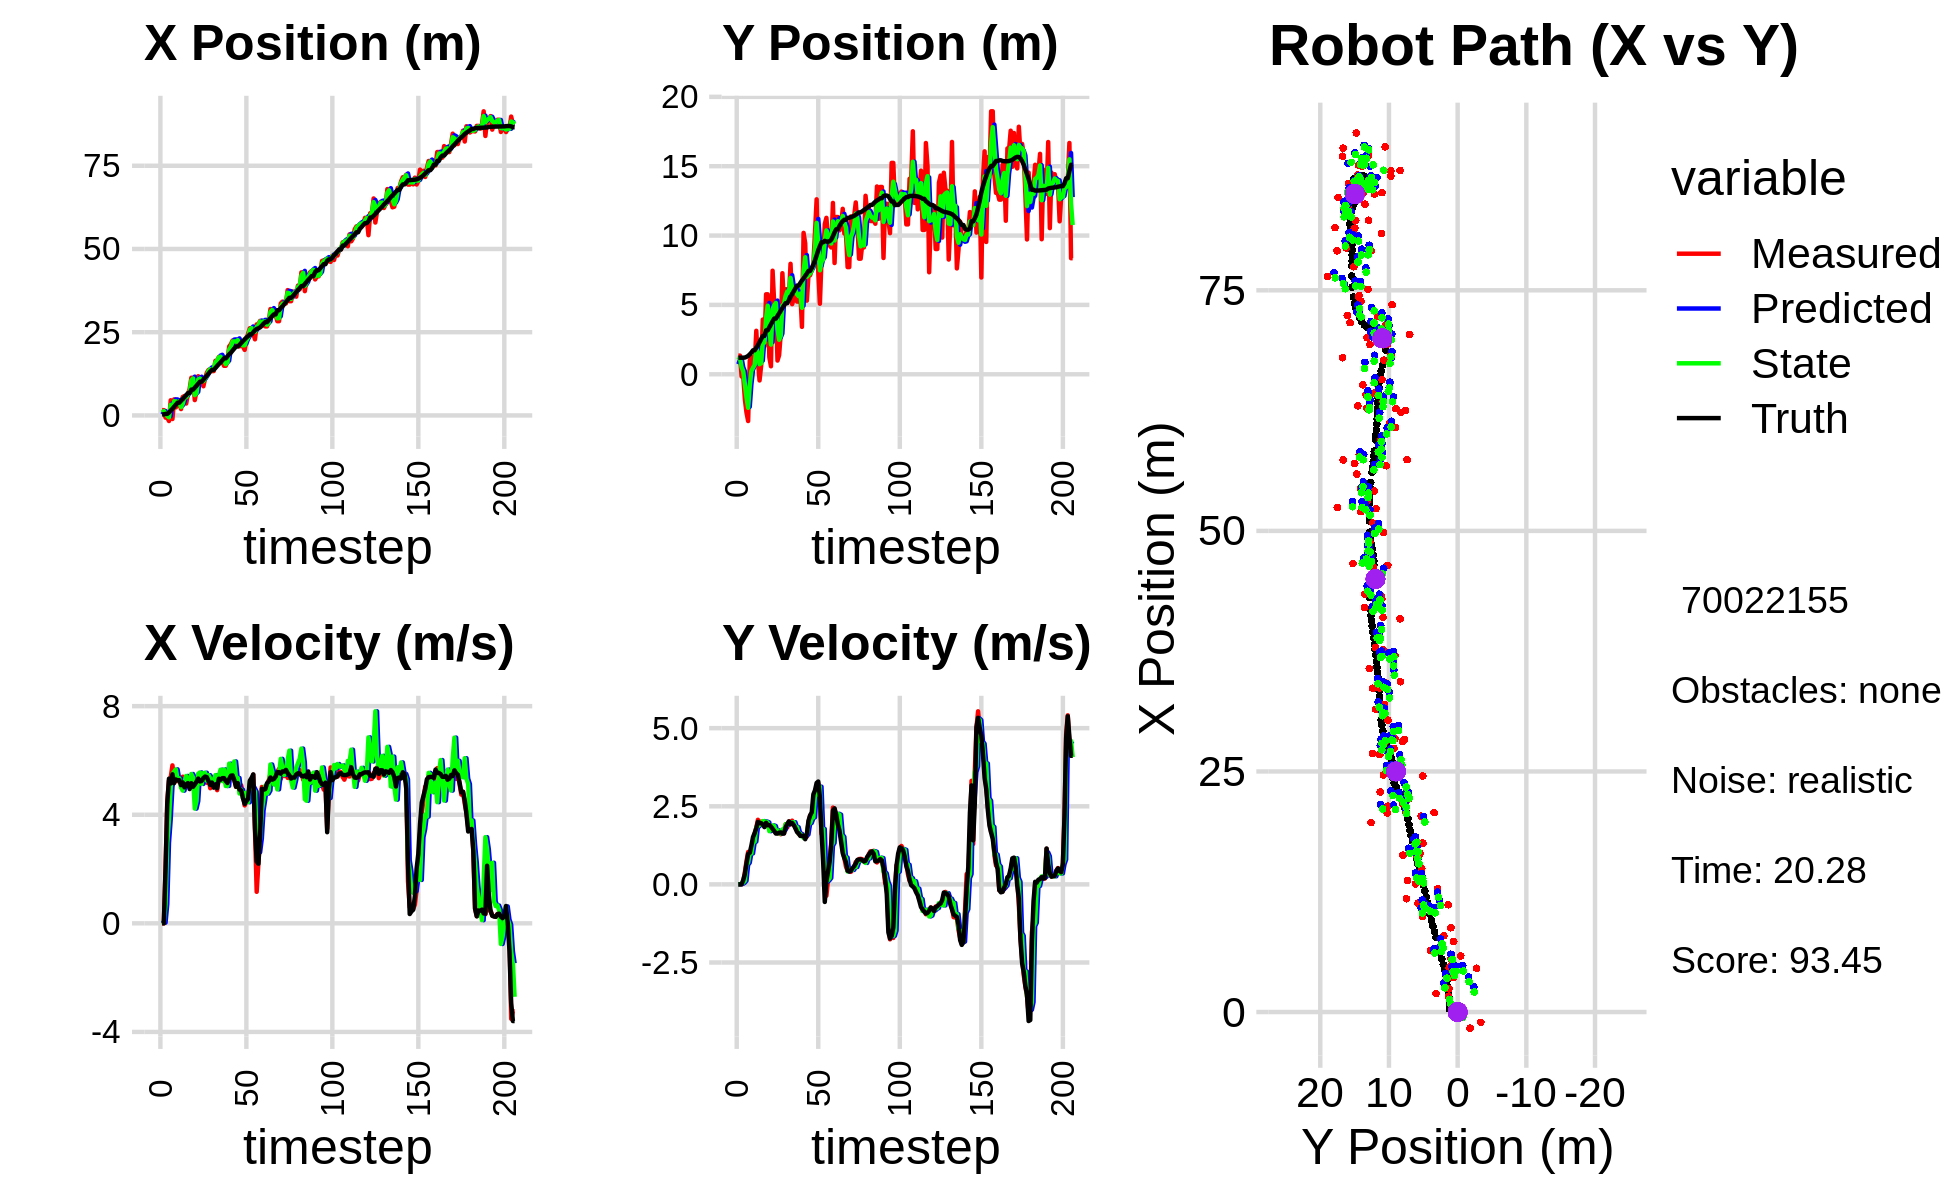

The file beside this chart, header and first rows:
4.590649754402354454e-01, 1.756362497189833061e+00, 0.000000000000000000e+00, 0.000000000000000000e+00, 0.000000000000000000e+00, 0.000000000000000000e+00, 0.000000000000000000e+00, 0.000000000000000000e+00, 2.661014130340808026e-01, 7.235876882397270782e-01, 0.000000000000000000e+00, 0.000000000000000000e+00, 3.218360837803039276e-01, 1.194748997997861162e+00, 0.000000000000000000e+00, 0.000000000000000000e+00, 0.000000000000000000e+00, -1.493656691309297457e-05
1.593625634307406003e+00, 1.342248021978587502e+00, 0.000000000000000000e+00, 0.000000000000000000e+00, 2.661014130340808026e-01, 7.235876882397270782e-01, 0.000000000000000000e+00, 0.000000000000000000e+00, 9.003649740612782448e-01, 1.035712436946686577e+00, 4.200411177771003896e-02, 5.733538194737410054e-03, 3.218360837803039276e-01, 1.194748997997861162e+00, 0.000000000000000000e+00, 0.000000000000000000e+00, 0.000000000000000000e+00, -1.380439061904326081e-04
1.593625634307406003e+00, 1.342248021978587502e+00, 0.000000000000000000e+00, 0.000000000000000000e+00, 9.045653852390492800e-01, 1.036285790766160231e+00, 4.200411177771003896e-02, 5.733538194737410054e-03, 1.320078579667308016e+00, 1.169057068883292860e+00, 2.547677726751076954e-02, 6.726898987342219520e-03, 3.218360837803039276e-01, 1.194748997997861162e+00, 0.000000000000000000e+00, 0.000000000000000000e+00, 0.000000000000000000e+00, -1.380439061904326081e-04
-6.654255691592145805e-01, -1.621731949759482871e-01, 2.029999851207813233e+00, 6.985261092802902069e-04, 1.322626257394059035e+00, 1.169729758782027007e+00, 2.547677726751076954e-02, 6.726898987342219520e-03, 4.834828607338534923e-01, 5.139761037217630557e-01, 7.112827261497228770e-01, 1.832038752146779650e-02, 4.615798887990992805e-01, 1.195093349756394474e+00, 2.000000000000000000e+00, 5.000000000000000104e-03, 2.000000000000000000e+00, -3.441015433054417372e-04
-6.654255691592145805e-01, -1.621731949759482871e-01, 4.512359296680230614e+00, 7.604394096749751697e-02, 5.546111333488257245e-01, 5.158081424739098253e-01, 7.112827261497228770e-01, 1.832038752146779650e-02, -1.567640012425514096e-01, 2.120675059498611237e-01, 2.967057381439584418e+00, 5.351680738155165096e-02, 4.615798887990992805e-01, 1.195093349756394474e+00, 4.397999999999999687e+00, 1.390000000000000124e-01, 4.400000095367431641e+00, -1.685077324509620667e-02
-1.679739386036186000e+00, -1.807525713110975873e+00, 5.266343640247058921e+00, 3.931756774005095156e-01, 1.399417369014070434e-01, 2.174191866880162971e-01, 2.967057381439584418e+00, 5.351680738155165096e-02, -5.668805342025140526e-01, -7.342432651336859850e-01, 3.827281377122763395e+00, 1.168518293982616363e-01, 8.891731200691259662e-01, 1.205498140739542423e+00, 5.328999999999999737e+00, 3.330000000000000182e-01, 5.340000152587890625e+00, -7.451993972063064575e-02
4.549366086174496004e+00, -2.765047820172746640e+00, 5.375747403188069207e+00, 7.440896142088114784e-01, -1.841523964902376798e-01, -7.225580821938598630e-01, 3.827281377122763395e+00, 1.168518293982616363e-01, 3.149968275847080168e+00, -1.671968671414028051e+00, 5.016924058953764032e+00, 6.249868440208237175e-01, 1.493939965688964699e+00, 1.253883092267294552e+00, 5.152000000000000135e+00, 6.680000000000000382e-01, 5.195000171661376953e+00, -1.375420838594436646e-01
-1.070483833553498743e+00, -3.371313155637937431e+00, 5.818161248880198144e+00, 1.037833261386416073e+00, 3.651660681742456838e+00, -1.609469987011945769e+00, 5.016924058953764032e+00, 6.249868440208237175e-01, 2.088960298677775995e+00, -2.415468873142537998e+00, 5.503856096117289987e+00, 6.935261995470001217e-01, 2.000196069157862411e+00, 1.324133811737835176e+00, 5.488999999999999879e+00, 9.759999999999999787e-01, 5.574999809265136719e+00, -1.765216141939163208e-01
4.822836488327790327e+00, 9.925548715280588796e-01, 5.346605061313281837e+00, 9.537179068723572462e-01, 2.639345908289504994e+00, -2.346116253187838119e+00, 5.503856096117289987e+00, 6.935261995470001217e-01, 4.268318998589801794e+00, -8.362077946692898500e-01, 5.590006280483296841e+00, 1.005293208950063022e+00, 2.618501275808506001e+00, 1.435526846845646576e+00, 5.165000000000000036e+00, 1.010999999999999899e+00, 5.263000011444091797e+00, -1.765216141939163208e-01
2.421078473146637489e+00, 1.254910303724980025e+00, 5.314791360932700215e+00, 1.127156929232419946e+00, 4.827319626638131744e+00, -7.356784737742835256e-01, 5.590006280483296841e+00, 1.005293208950063022e+00, 4.233516590597917073e+00, 2.284628477584208506e-01, 5.671405444401913520e+00, 9.914145933919280562e-01, 3.222070306470654621e+00, 1.566294265719082368e+00, 5.298000000000000043e+00, 1.243000000000000105e+00, 5.441999912261962891e+00, -2.089827805757522583e-01
3.582496985400705825e+00, 6.758066547792200840e-01, 5.241444588474376332e+00, 1.371854592675249451e+00, 4.800657135038107981e+00, 3.276043070976136784e-01, 5.671405444401913520e+00, 9.914145933919280562e-01, 3.811433035563514427e+00, 4.680507789247049799e-01, 5.291935564808304626e+00, 1.338021543178039341e+00, 3.829694360120193597e+00, 1.727941049939576423e+00, 5.269000000000000128e+00, 1.516000000000000014e+00, 5.481999874114990234e+00, -2.559898495674133301e-01
3.582496985400705825e+00, 6.758066547792200840e-01, 5.223009256301258674e+00, 1.625137536729760246e+00, 4.340626592044344534e+00, 6.018529332425088807e-01, 5.291935564808304626e+00, 1.338021543178039341e+00, 4.185792968665013269e+00, 6.681438275393773996e-01, 5.340745763943444580e+00, 1.367980425274861966e+00, 3.829694360120193597e+00, 1.727941049939576423e+00, 5.272000000000000242e+00, 1.641999999999999904e+00, 5.521999835968017578e+00, -3.016541898250579834e-01
1.918834298293054852e+00, 3.133349492029756878e+00, 5.256001208297069738e+00, 1.816361983707989403e+00, 4.719867545059357461e+00, 8.049418700668635740e-01, 5.340745763943444580e+00, 1.367980425274861966e+00, 2.514505749879365037e+00, 1.852174982235056167e+00, 4.999689708399920107e+00, 1.822553696615941687e+00, 4.432435601554827187e+00, 1.917582227205654632e+00, 5.091000000000000192e+00, 1.796000000000000041e+00, 5.399000167846679688e+00, -3.327305912971496582e-01
5.552971332737161703e+00, 9.633140695039182910e-01, 5.400928454427967651e+00, 2.067138297721936802e+00, 3.014474720719356959e+00, 2.034430351896650446e+00, 4.999689708399920107e+00, 1.822553696615941687e+00, 3.518324872930980618e+00, 1.552228093704645318e+00, 4.890100894931705078e+00, 1.863431858439629218e+00, 4.919366448634276523e+00, 2.089366091882749465e+00, 5.189000000000000057e+00, 2.000999999999999890e+00, 5.561999797821044922e+00, -3.655369877815246582e-01
5.829531520251467924e+00, -4.456967576484393012e-01, 5.074586615968659231e+00, 1.979489825165296812e+00, 4.007334962424151215e+00, 1.738571279548608128e+00, 4.890100894931705078e+00, 1.863431858439629218e+00, 5.448865347553548233e+00, 7.260523238035008209e-01, 5.192852872273204135e+00, 1.914241311809046220e+00, 5.512879937669643127e+00, 2.316621377131879100e+00, 5.011999999999999567e+00, 1.959000000000000075e+00, 5.381000041961669922e+00, -3.719246685504913330e-01
3.573955148275279825e+00, 6.308328637360577362e-01, 5.152843607897063194e+00, 2.010016236672956147e+00, 5.968150634780868380e+00, 9.174764549844054429e-01, 5.192852872273204135e+00, 1.914241311809046220e+00, 5.461401633499922248e+00, 7.920780598415506635e-01, 5.429154050334393133e+00, 1.928441241151453323e+00, 6.092256158195360705e+00, 2.541774106903378350e+00, 5.121000000000000441e+00, 1.959999999999999964e+00, 5.482999801635742188e+00, -3.719246685504913330e-01
6.392869054794592998e+00, 3.945432140482414862e+00, 5.184579981940090398e+00, 1.958032783516431730e+00, 6.004317038533361739e+00, 9.849221839566959513e-01, 5.429154050334393133e+00, 1.928441241151453323e+00, 6.286430031725275036e+00, 2.348881352000013578e+00, 5.328269170594760240e+00, 2.025716099051873886e+00, 6.682983010797626022e+00, 2.764290286159949872e+00, 5.165000000000000036e+00, 1.915000000000000036e+00, 5.507999897003173828e+00, -3.611047863960266113e-01
7.928481727615171337e+00, 2.018642737463019365e+00, 5.112968337551075493e+00, 1.889697888054778341e+00, 6.819256948784751415e+00, 2.551452961905201100e+00, 5.328269170594760240e+00, 2.025716099051873886e+00, 7.074689413269378946e+00, 2.283355404684735301e+00, 5.126268103437086943e+00, 2.018287909600044561e+00, 6.682983010797626022e+00, 2.764290286159949872e+00, 4.945999999999999730e+00, 1.832999999999999963e+00, 5.274000167846679688e+00, -3.540185391902923584e-01
1.131063088743685974e+01, 5.764794779819503390e+00, 5.050572248999141145e+00, 1.916591615826882089e+00, 7.587316223613087551e+00, 2.485184195644739802e+00, 5.126268103437086943e+00, 2.018287909600044561e+00, 1.048112308731147735e+01, 4.004552613375213177e+00, 5.500792946341033662e+00, 2.006437942639141880e+00, 7.752927392553598196e+00, 3.166090919560450523e+00, 5.160999999999999588e+00, 1.969999999999999973e+00, 5.524000167846679688e+00, -3.626926243305206299e-01
1.131063088743685974e+01, 5.764794779819503390e+00, 5.230822394496978944e+00, 1.985577933366883707e+00, 1.103120238194558134e+01, 4.205196407639127720e+00, 5.500792946341033662e+00, 2.006437942639141880e+00, 1.111359766060271426e+01, 4.942440901686178556e+00, 5.366402764562298700e+00, 1.983069410622121609e+00, 7.752927392553598196e+00, 3.166090919560450523e+00, 5.030999999999999694e+00, 1.893999999999999906e+00, 5.375000000000000000e+00, -3.627903759479522705e-01
4.609274953292578303e+00, 1.230691268093365931e+00, 4.805131293124597747e+00, 1.773583796516823963e+00, 1.165023793705894484e+01, 5.140747842748390362e+00, 5.366402764562298700e+00, 1.983069410622121609e+00, 6.126713498531825230e+00, 3.346576112350031273e+00, 4.227518360520040375e+00, 1.703121898361657172e+00, 8.332580178722700737e+00, 3.385412288997809327e+00, 5.116999999999999993e+00, 1.897999999999999909e+00, 5.456999778747558594e+00, -3.535898625850677490e-01
7.341225951797680338e+00, 5.769766105108768972e-01, 5.172737991128954604e+00, 1.815242213845843500e+00, 6.549465334583829623e+00, 3.516888302186197190e+00, 4.227518360520040375e+00, 1.703121898361657172e+00, 6.645556979412072351e+00, 2.135805692416427704e+00, 4.498765783437560728e+00, 1.755003570918732603e+00, 8.923787683312497165e+00, 3.602536274201017186e+00, 5.219999999999999751e+00, 1.848999999999999977e+00, 5.537000179290771484e+00, -3.374984860420227051e-01
1.177046164861546274e+01, 7.465005470914379160e+00, 5.293073723419934318e+00, 1.766286983194127025e+00, 7.095433557755828069e+00, 2.311306049508301097e+00, 4.498765783437560728e+00, 1.755003570918732603e+00, 1.079404502257983012e+01, 4.691247970896885278e+00, 5.511958368991484392e+00, 1.888476963974101697e+00, 9.527808755152360476e+00, 3.812888695280461704e+00, 5.333999999999999631e+00, 1.776999999999999913e+00, 5.622000217437744141e+00, -3.220785260200500488e-01
9.946859195445640012e+00, 5.106509161882160086e+00, 5.200112882115872637e+00, 1.735266156256532577e+00, 1.134524085947897909e+01, 4.880095667294295225e+00, 5.511958368991484392e+00, 1.888476963974101697e+00, 1.106183711113244428e+01, 4.970038071522751899e+00, 5.558619607278780350e+00, 1.868919038784421449e+00, 1.013457450263854120e+01, 4.013005090852544754e+00, 5.225999999999999979e+00, 1.705999999999999961e+00, 5.497000217437744141e+00, -3.078316152095794678e-01
9.946859195445640012e+00, 5.106509161882160086e+00, 5.176657123714792696e+00, 1.645857455581588580e+00, 1.161769907186032214e+01, 5.156929975401194355e+00, 5.558619607278780350e+00, 1.868919038784421449e+00, 1.028920299316244602e+01, 5.145879370517056017e+00, 5.135624307226355434e+00, 1.669355324070052271e+00, 1.013457450263854120e+01, 4.013005090852544754e+00, 5.245000000000000107e+00, 1.627999999999999892e+00, 5.491000175476074219e+00, -3.078316152095794678e-01
8.759493440129357822e+00, 9.881881018835450003e-01, 5.514809523958145832e+00, 1.683338806937503929e+00, 1.080276542388508076e+01, 5.312814902924061222e+00, 5.135624307226355434e+00, 1.669355324070052271e+00, 1.031479140160040586e+01, 3.264718709505749938e+00, 5.533881304924586964e+00, 1.729416172563913667e+00, 1.073648795484566065e+01, 4.202191426016273823e+00, 5.352999999999999758e+00, 1.625999999999999890e+00, 5.593999862670898438e+00, -2.962568998336791992e-01
1.115256492761093732e+01, 1.374461246528891012e+00, 5.497201783809935627e+00, 1.682787681629282606e+00, 1.086817953209286536e+01, 3.437660326762141505e+00, 5.533881304924586964e+00, 1.729416172563913667e+00, 1.108440564315035637e+01, 2.486956382167926360e+00, 5.548066686703857719e+00, 1.638541695255350872e+00, 1.134967383751046022e+01, 4.388895823386979700e+00, 5.407000000000000028e+00, 1.655000000000000027e+00, 5.653999805450439453e+00, -2.970593571662902832e-01
1.281042429813937744e+01, 2.927752687410713150e+00, 5.178185033010090699e+00, 1.604257088271462406e+00, 1.163921231182074223e+01, 2.650810551693461470e+00, 5.548066686703857719e+00, 1.638541695255350872e+00, 1.193437270132996453e+01, 2.778166757693369515e+00, 5.256091874328911118e+00, 1.631101678486542195e+00, 1.197088774991419413e+01, 4.579770637602646133e+00, 5.383000000000000007e+00, 1.665000000000000036e+00, 5.635000228881835938e+00, -3.004329502582550049e-01
1.367049786443697812e+01, 7.284874750153966794e+00, 5.338628384285740047e+00, 1.657452467020177567e+00, 1.245998188876285617e+01, 2.941276925542023690e+00, 5.256091874328911118e+00, 1.631101678486542195e+00, 1.340082174451739405e+01, 4.946831036608370979e+00, 5.457010574540962722e+00, 1.758552917452390618e+00, 1.258408126181295472e+01, 4.769035412693424014e+00, 5.232999999999999652e+00, 1.627999999999999892e+00, 5.480999946594238281e+00, -3.010290265083312988e-01
1.345904359193149702e+01, 5.063747680360091152e+00, 4.977154359299329478e+00, 1.635559184169557145e+00, 1.394652280197148997e+01, 5.122686328353609930e+00, 5.457010574540962722e+00, 1.758552917452390618e+00, 1.387697924737019939e+01, 5.080783986383346829e+00, 5.333082636059334192e+00, 1.746112210887521998e+00, 1.317947158181805989e+01, 4.956862999372734890e+00, 5.099000000000000199e+00, 1.629000000000000004e+00, 5.353000164031982422e+00, -3.174965381622314453e-01
1.332038876428134166e+01, 6.126159502070849250e+00, 5.365405277926321936e+00, 1.924168399393090256e+00, 1.441028751097613281e+01, 5.255395207472099095e+00, 5.333082636059334192e+00, 1.746112210887521998e+00, 1.357492741906613176e+01, 5.647968877208608518e+00, 5.210429290227422960e+00, 1.925300480147320581e+00, 1.367226752587501970e+01, 5.124463631179043688e+00, 5.187000000000000277e+00, 1.828000000000000069e+00, 5.499000072479248047e+00, -3.443377912044525146e-01
1.332038876428134166e+01, 6.126159502070849250e+00, 5.078309182576513869e+00, 1.821208565858436712e+00, 1.409597034808887450e+01, 5.840498925223340798e+00, 5.210429290227422960e+00, 1.925300480147320581e+00, 1.392980874387195378e+01, 5.964046758244170299e+00, 5.262023749377165771e+00, 1.910228774170009691e+00, 1.367226752587501970e+01, 5.124463631179043688e+00, 4.998000000000000220e+00, 1.935000000000000053e+00, 5.360000133514404297e+00, -3.443377912044525146e-01
1.640431365331257041e+01, 5.506339905859122474e+00, 5.155109663684925181e+00, 2.012461047757160948e+00, 1.445601111880966982e+01, 6.155069635661170935e+00, 5.262023749377165771e+00, 1.910228774170009691e+00, 1.594166148680926653e+01, 5.849681630157317791e+00, 5.458343667839496760e+00, 1.985603468142863814e+00, 1.425341567343274640e+01, 5.341889931731358843e+00, 5.113999999999999879e+00, 2.016999999999999904e+00, 5.497000217437744141e+00, -3.721874356269836426e-01
1.630831357791134550e+01, 7.963606669298084029e+00, 4.906404513136680023e+00, 1.920821781494041147e+00, 1.648749585359321657e+01, 6.048241976971604039e+00, 5.458343667839496760e+00, 1.985603468142863814e+00, 1.649411238518339218e+01, 6.948549022006255349e+00, 5.266481502506402457e+00, 1.952698425455336562e+00, 1.484098014234041862e+01, 5.573073937087994700e+00, 4.977999999999999758e+00, 1.929000000000000048e+00, 5.339000225067138672e+00, -3.731510937213897705e-01
1.756489786492431548e+01, 5.053821934927095860e+00, 5.438267104286447662e+00, 2.039145880411928236e+00, 1.702076053543403233e+01, 7.143818864551788828e+00, 5.266481502506402457e+00, 1.952698425455336562e+00, 1.745423348422375653e+01, 6.173296621121709293e+00, 5.437860319536656384e+00, 1.979522990666967797e+00, 1.541865882283601330e+01, 5.795830322364961873e+00, 5.326999999999999957e+00, 1.963000000000000078e+00, 5.677000045776367188e+00, -3.587377369403839111e-01
1.648412695534272387e+01, 5.465608132664656615e+00, 5.462584912227115730e+00, 1.964227350313633602e+00, 1.799801951617742191e+01, 6.371248920188405940e+00, 5.437860319536656384e+00, 1.979522990666967797e+00, 1.764373834836166566e+01, 5.940343640894000465e+00, 5.658855117417788350e+00, 1.990138050736706576e+00, 1.592817839932025414e+01, 5.983631206833759819e+00, 5.291000000000000369e+00, 1.897000000000000020e+00, 5.620999813079833984e+00, -3.451822698116302490e-01
1.622538226834565833e+01, 5.975522188704676552e+00, 5.400375894885467432e+00, 1.811175674478544328e+00, 1.820962386010344503e+01, 6.139357445967671190e+00, 5.658855117417788350e+00, 1.990138050736706576e+00, 1.666696788000569285e+01, 6.073486415837808572e+00, 5.239229698129880930e+00, 1.827072951648678556e+00, 1.653932341933192873e+01, 6.197310997676440891e+00, 5.347999999999999865e+00, 1.792999999999999927e+00, 5.639999866485595703e+00, -3.235910236835479736e-01
1.491559848155151791e+01, 5.238189054878678697e+00, 5.506059333787912458e+00, 1.721822356981897117e+00, 1.719089084981868254e+01, 6.256193711002676849e+00, 5.239229698129880930e+00, 1.827072951648678556e+00, 1.663425904550057766e+01, 5.761824357659257601e+00, 5.668727674055765497e+00, 1.829526825484149022e+00, 1.715436133756194081e+01, 6.396303250243327909e+00, 5.349000000000000199e+00, 1.675000000000000044e+00, 5.605000019073486328e+00, -3.030799031257629395e-01
1.491559848155151791e+01, 5.238189054878678697e+00, 5.160558658217163419e+00, 1.613779426187541333e+00, 1.720113181290615501e+01, 5.944777040207672059e+00, 5.668727674055765497e+00, 1.829526825484149022e+00, 1.540692666104102670e+01, 5.630122664181151926e+00, 5.060124451148284130e+00, 1.620753696200257554e+00, 1.715436133756194081e+01, 6.396303250243327909e+00, 5.250000000000000000e+00, 1.631999999999999895e+00, 5.498000144958496094e+00, -3.030799031257629395e-01
1.612796994984467247e+01, 5.844435824963969850e+00, 5.145146076394555124e+00, 1.568794079364431049e+00, 1.591293910615585538e+01, 5.792198033801177814e+00, 5.060124451148284130e+00, 1.620753696200257554e+00, 1.595621973112172043e+01, 5.811049530216184422e+00, 5.062242083095385148e+00, 1.614453706932851507e+00, 1.775946006116553377e+01, 6.584356857838519872e+00, 5.171999999999999709e+00, 1.550000000000000044e+00, 5.399000167846679688e+00, -2.959530651569366455e-01
2.072856602043777485e+01, 3.417196346200248147e+00, 5.437501899853372400e+00, 1.617560041443111496e+00, 1.646244393943126028e+01, 5.972494900909469884e+00, 5.062242083095385148e+00, 1.614453706932851507e+00, 1.975024697475669200e+01, 4.791524358737961897e+00, 5.881690143975524698e+00, 1.556025458305968945e+00, 1.835284766547562540e+01, 6.762775971434153099e+00, 5.312000000000000277e+00, 1.556000000000000050e+00, 5.535999774932861328e+00, -2.891452908515930176e-01
2.139325866048927693e+01, 1.019270999540908562e+01, 5.372916491284270180e+00, 1.549913695343285713e+00, 2.033841598915424598e+01, 4.947126904568558636e+00, 5.881690143975524698e+00, 1.556025458305968945e+00, 2.063413226865513650e+01, 7.432196786245875764e+00, 5.524521160110414719e+00, 1.484348411671878809e+00, 1.886128768328179817e+01, 6.912444664216766732e+00, 5.439000000000000057e+00, 1.552000000000000046e+00, 5.656000137329101562e+00, -2.808435559272766113e-01
2.251436647779725320e+01, 9.439736439364493137e+00, 5.654886246249230197e+00, 1.513796093891349281e+00, 2.118658438466617966e+01, 7.580631627413064066e+00, 5.524521160110414719e+00, 1.484348411671878809e+00, 2.220945749515255940e+01, 8.438104079835806459e+00, 5.790331710313975755e+00, 1.555053759072342556e+00, 1.948727187472874789e+01, 7.087742878831948978e+00, 5.448000000000000398e+00, 1.445999999999999952e+00, 5.637000083923339844e+00, -2.615640759468078613e-01
2.035132576484232558e+01, 5.305278135572617515e+00, 5.292015845388880813e+00, 1.527295373377389520e+00, 2.278849066618395725e+01, 8.593609455743040471e+00, 5.790331710313975755e+00, 1.555053759072342556e+00, 2.224904155828478736e+01, 7.032191504267045978e+00, 5.963530977475434369e+00, 1.596586147419709611e+00, 2.010621413581634798e+01, 7.252727104214003795e+00, 5.269999999999999574e+00, 1.608000000000000096e+00, 5.510000228881835938e+00, -2.809689640998840332e-01
2.213122591313269183e+01, 7.137014193641798343e+00, 5.027634897353998156e+00, 1.975978441969038935e+00, 2.284539465603232955e+01, 7.191850119009016495e+00, 5.963530977475434369e+00, 1.596586147419709611e+00, 2.221156095893069349e+01, 7.145659330695896649e+00, 5.326935280856447186e+00, 1.932646508006492736e+00, 2.070152625420258374e+01, 7.451680256514699785e+00, 5.030000000000000249e+00, 2.036999999999999922e+00, 5.427000045776367188e+00, -3.744776844978332520e-01
2.213122591313269183e+01, 7.137014193641798343e+00, 5.157944304945534242e+00, 2.208830512288451065e+00, 2.274425448701633812e+01, 7.338923981496545679e+00, 5.326935280856447186e+00, 1.932646508006492736e+00, 2.261145247492536825e+01, 7.274618244501674269e+00, 5.355039945525626344e+00, 1.965107632625841427e+00, 2.070152625420258374e+01, 7.451680256514699785e+00, 5.166000000000000369e+00, 2.205000000000000071e+00, 5.617000102996826172e+00, -4.046105146408081055e-01
2.074826002077041665e+01, 7.507831750749577537e+00, 4.976850889377332443e+00, 2.131279333323985892e+00, 2.314695646947793151e+01, 7.471129007764258034e+00, 5.355039945525626344e+00, 1.965107632625841427e+00, 2.129123834493598366e+01, 7.478956809862055799e+00, 4.783087066044944713e+00, 2.113754228706216765e+00, 2.119190558755661868e+01, 7.654124333014839188e+00, 4.926999999999999602e+00, 2.309000000000000163e+00, 5.440999984741210938e+00, -4.046105146408081055e-01
2.163044390091188873e+01, 7.978174207438685883e+00, 5.083015005590289626e+00, 2.466872418791845156e+00, 2.176954705154047787e+01, 7.690332232732677298e+00, 4.783087066044944713e+00, 2.113754228706216765e+00, 2.170919262102024661e+01, 7.866847701533044024e+00, 4.923175690423647666e+00, 2.147865631397717578e+00, 2.176628360114177241e+01, 7.908369137315297337e+00, 4.900999999999999801e+00, 2.882000000000000117e+00, 5.685999870300292969e+00, -4.518321752548217773e-01
2.069210645527011394e+01, 1.024372370353783523e+01, 4.781434516655894029e+00, 2.922789932419822989e+00, 2.220151019006260995e+01, 8.081634264672816315e+00, 4.923175690423647666e+00, 2.147865631397717578e+00, 2.104507787636986649e+01, 9.038147535214060113e+00, 4.614647410031347263e+00, 2.888739214834945557e+00, 2.234285601985213177e+01, 8.216568543346067344e+00, 4.612000000000000099e+00, 3.012000000000000011e+00, 5.507999897003173828e+00, -5.486715435981750488e-01
1.969297799479369715e+01, 1.261259229375747992e+01, 4.343975756055591830e+00, 3.148507134325599477e+00, 2.150654261737300033e+01, 9.327021456697554669e+00, 4.614647410031347263e+00, 2.888739214834945557e+00, 2.108765797652533891e+01, 1.091348481644354074e+01, 4.798225258406741744e+00, 2.872216988401484095e+00, 2.286979064326627054e+01, 8.565153671757650855e+00, 4.402000000000000135e+00, 3.248000000000000220e+00, 5.469999790191650391e+00, -6.271761059761047363e-01
2.283277335728919866e+01, 7.406061484478764001e+00, 4.475457967139531590e+00, 3.229494940986917584e+00, 2.156748050236601344e+01, 1.120070651528368977e+01, 4.798225258406741744e+00, 2.872216988401484095e+00, 2.249199117367821898e+01, 9.427566349871192131e+00, 4.808904501172411194e+00, 3.099056906071364637e+00, 2.338143977481043478e+01, 8.940647198073246926e+00, 4.503000000000000114e+00, 3.291999999999999815e+00, 5.368000030517578125e+00, -6.250766515731811523e-01
2.452434745415946082e+01, 5.084768368307527986e+00, 4.565979417941660401e+00, 2.776718654664118713e+00, 2.297288162379545895e+01, 9.737472040478328594e+00, 4.808904501172411194e+00, 3.099056906071364637e+00, 2.337573576413617360e+01, 7.496049513188903113e+00, 4.460664976022940209e+00, 3.127353627129349167e+00, 2.381077632309096259e+01, 9.236834598853047140e+00, 4.586000000000000298e+00, 2.790999999999999925e+00, 5.368000030517578125e+00, -5.463775396347045898e-01
2.618644496742141214e+01, 8.291803075449292848e+00, 5.125991858122213252e+00, 1.623679436213050220e+00, 2.382180226173846904e+01, 7.808784875901838340e+00, 4.460664976022940209e+00, 3.127353627129349167e+00, 2.567129534236467947e+01, 8.114624422149461225e+00, 5.205623970649006615e+00, 1.801782478562705903e+00, 2.436921557726163101e+01, 9.513826443683155887e+00, 5.254999999999999893e+00, 1.667000000000000037e+00, 5.513000011444091797e+00, -3.067558705806732178e-01
2.618644496742141214e+01, 8.291803075449292848e+00, 4.891475757519290646e+00, 1.549395477020550471e+00, 2.619185773942957951e+01, 8.294802670005731571e+00, 5.205623970649006615e+00, 1.801782478562705903e+00, 2.621840653412280631e+01, 8.264710828598660797e+00, 5.082763020216227723e+00, 1.774656989575544186e+00, 2.436921557726163101e+01, 9.513826443683155887e+00, 5.352999999999999758e+00, 7.349999999999999867e-01, 5.402999877929687500e+00, -3.067558705806732178e-01
2.463033130767087187e+01, 1.082373304462047514e+01, 5.472137232762015913e+00, -9.717843713224483260e-02, 2.672668283614443041e+01, 8.442176527556215504e+00, 5.082763020216227723e+00, 1.774656989575544186e+00, 2.518576557524847104e+01, 9.645562785438221098e+00, 4.973682570404958092e+00, 1.671629217966497105e-01, 2.498222407668945522e+01, 9.617669178051100332e+00, 5.487000000000000099e+00, -5.620000000000000551e-01, 5.515999794006347656e+00, 1.775690540671348572e-02
2.286244687414504284e+01, 1.127747459533804353e+01, 3.453975902663829700e+00, -3.630148871287767198e-01, 2.568313383228896640e+01, 9.662279077617885292e+00, 4.973682570404958092e+00, 1.671629217966497105e-01, 2.511629963487786199e+01, 1.036745535931125417e+01, 4.849250082370437198e+00, 8.822848993872084433e-02, 2.560536345780896639e+01, 9.566478801834515266e+00, 3.513999999999999790e+00, 1.120000000000000023e-01, 3.516000032424926758e+00, 1.047161445021629333e-01
2.733843323567688444e+01, 9.746784237998696199e+00, 1.162228539000609739e+00, 1.585994062856152520e-01, 2.560122464311490731e+01, 1.037627820830512704e+01, 4.849250082370437198e+00, 8.822848993872084433e-02, 2.654521271480654931e+01, 1.008152177612177169e+01, 3.034048270747186749e+00, 1.357314434238595657e-01, 2.597246512758961856e+01, 9.557134701329667692e+00, 2.278999999999999915e+00, 4.109999999999999765e-01, 2.315999984741210938e+00, -1.356237530708312988e-01
2.740300342442648684e+01, 9.277510268289868023e+00, 2.219018950589670247e+00, 6.973025036346157668e-01, 2.684861754188126781e+01, 1.009509492046415779e+01, 3.034048270747186749e+00, 1.357314434238595657e-01, 2.705961644567817714e+01, 9.771453411575958370e+00, 2.618678836526369569e+00, 2.072462357078082018e-01, 2.616180667245556535e+01, 9.596482350205057799e+00, 2.196000000000000174e+00, 7.359999999999999876e-01, 2.315999984741210938e+00, -3.044684529304504395e-01
2.841287085390702316e+01, 9.139676107786700143e+00, 3.203129909836198497e+00, 1.378088422744219166e+00, 2.732148432933081494e+01, 9.792178035146738679e+00, 2.618678836526369569e+00, 2.072462357078082018e-01, 2.819859259806842289e+01, 9.426312344574743207e+00, 3.126596317421879156e+00, 1.232788954885516208e+00, 2.646295222643534828e+01, 9.709124638558868980e+00, 3.267999999999999794e+00, 1.296000000000000041e+00, 3.516000032424926758e+00, -4.062936902046203613e-01
2.686647663956940590e+01, 1.235219104410592017e+01, 5.023320015944468864e+00, 2.456973769241097560e+00, 2.851125222981061214e+01, 9.549591240063294961e+00, 3.126596317421879156e+00, 1.232788954885516208e+00, 2.792926574397894512e+01, 1.101673892325555748e+01, 4.157463945322663612e+00, 1.326612295433294619e+00, 2.699313697209955265e+01, 9.953970027952221855e+00, 4.953999999999999737e+00, 2.363999999999999879e+00, 5.488999843597412109e+00, -4.549005627632141113e-01
2.812018260296465400e+01, 8.021245076157715204e+00, 4.949211298736427622e+00, 2.410463395377372198e+00, 2.834501213851121193e+01, 1.114940015279888641e+01, 4.157463945322663612e+00, 1.326612295433294619e+00, 2.825429673586921453e+01, 9.644316164736114416e+00, 4.570071718718308418e+00, 2.215515249919338459e+00, 2.755863532437674834e+01, 1.023285205542812726e+01, 4.921999999999999709e+00, 2.432999999999999829e+00, 5.489999771118164062e+00, -4.532258808612823486e-01
... 146 more rows
